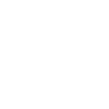
t = 0.00 s
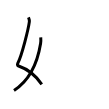
t = 2.00 s
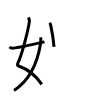
t = 4.00 s
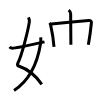
t = 6.00 s
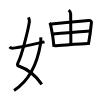
t = 8.00 s
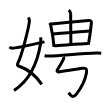
t = 10.00 s

The animated SVG that drew these frames (rendered in a browser with its animation timeline set to each time). Animation: 10 SMIL elements (animate=10); one cycle of 10.00 s.

<svg width="109px" height="109px" viewBox="0 0 px 109px" xmlns="http://www.w3.org/2000/svg" xmlns:xlink="http://www.w3.org/1999/xlink" xml:space="preserve" version="1.1"  baseProfile="full">
<path d="M28.48,17.37c0.39,1.04,1.08,2.74,0.89,4.24C28.38,29,22.05,54.77,17.73,63.4c-0.89,1.77,0.4,2.46,0.89,2.63C28,69.25,36.5,76.66,41.75,84.28" style="fill:none;stroke:black;stroke-width:3;opacity:0">
  <animate attributeType="CSS" attributeName="opacity" from="0" to="1" begin="0s" dur="1s" repeatCount="Indefinite" fill="freeze" />
</path>
<path d="M40.75,37.39c0.08,1.27,0.14,4.34-0.16,6.18C38.18,58.41,31.23,79.46,14,90.5" style="fill:none;stroke:black;stroke-width:3;opacity:0">
  <animate attributeType="CSS" attributeName="opacity" from="0" to="1" begin="1s" dur="1s" repeatCount="Indefinite" fill="freeze" />
</path>
<path d="M9.5,46.92c0.77,0.81,1.8,1.4,3.86,1.2c2.22-0.21,21.97-4.18,31.14-6.24" style="fill:none;stroke:black;stroke-width:3;opacity:0">
  <animate attributeType="CSS" attributeName="opacity" from="0" to="1" begin="2s" dur="1s" repeatCount="Indefinite" fill="freeze" />
</path>
<path d="M49.56,22.83c0.51,0.62,0.91,1.27,1.03,1.81c0.98,4.47,2.84,14.1,3.42,22.32" style="fill:none;stroke:black;stroke-width:3;opacity:0">
  <animate attributeType="CSS" attributeName="opacity" from="0" to="1" begin="3s" dur="1s" repeatCount="Indefinite" fill="freeze" />
</path>
<path d="M51.28,24.04c9.17-1.12,31.52-3.19,37.32-3.63c2.13-0.16,2.93,1.13,2.81,2.33c-0.43,4.38-1.71,14.74-3.05,21.96" style="fill:none;stroke:black;stroke-width:3;opacity:0">
  <animate attributeType="CSS" attributeName="opacity" from="0" to="1" begin="4s" dur="1s" repeatCount="Indefinite" fill="freeze" />
</path>
<path d="M68.71,10.11c1.22,0.97,1.94,2.38,1.95,3.65C70.7,26.4,70.88,41.4,70.88,44.7" style="fill:none;stroke:black;stroke-width:3;opacity:0">
  <animate attributeType="CSS" attributeName="opacity" from="0" to="1" begin="5s" dur="1s" repeatCount="Indefinite" fill="freeze" />
</path>
<path d="M52.66,34.02c2.53-0.22,35.66-3.01,37.75-3.01" style="fill:none;stroke:black;stroke-width:3;opacity:0">
  <animate attributeType="CSS" attributeName="opacity" from="0" to="1" begin="6s" dur="1s" repeatCount="Indefinite" fill="freeze" />
</path>
<path d="M54.41,45.85c6.4-0.32,26.3-2.22,34.03-2.34" style="fill:none;stroke:black;stroke-width:3;opacity:0">
  <animate attributeType="CSS" attributeName="opacity" from="0" to="1" begin="7s" dur="1s" repeatCount="Indefinite" fill="freeze" />
</path>
<path d="M44.54,55.69c1.37,0.26,3.88,0.29,5.24,0.26c10.59-0.23,31.42-2.64,46.63-3c2.28-0.05,3.65,0.12,4.79,0.26" style="fill:none;stroke:black;stroke-width:3;opacity:0">
  <animate attributeType="CSS" attributeName="opacity" from="0" to="1" begin="8s" dur="1s" repeatCount="Indefinite" fill="freeze" />
</path>
<path d="M63.45,57.02c0.31,0.59,0.48,1.34,0.06,2.18c-1.17,2.34-4.54,8.17-6.1,10.52c-0.88,1.33-0.28,2.56,1.84,2.18c3.86-0.69,18.34-2.7,23.11-3.56c4.63-0.83,4.6,1.67,4.03,4.82c-1.21,6.67-5.37,14.8-9.79,20.69c-3.86,5.15-6.11,1.65-7.93-1.21" style="fill:none;stroke:black;stroke-width:3;opacity:0">
  <animate attributeType="CSS" attributeName="opacity" from="0" to="1" begin="9s" dur="1s" repeatCount="Indefinite" fill="freeze" />
</path>
</svg>
